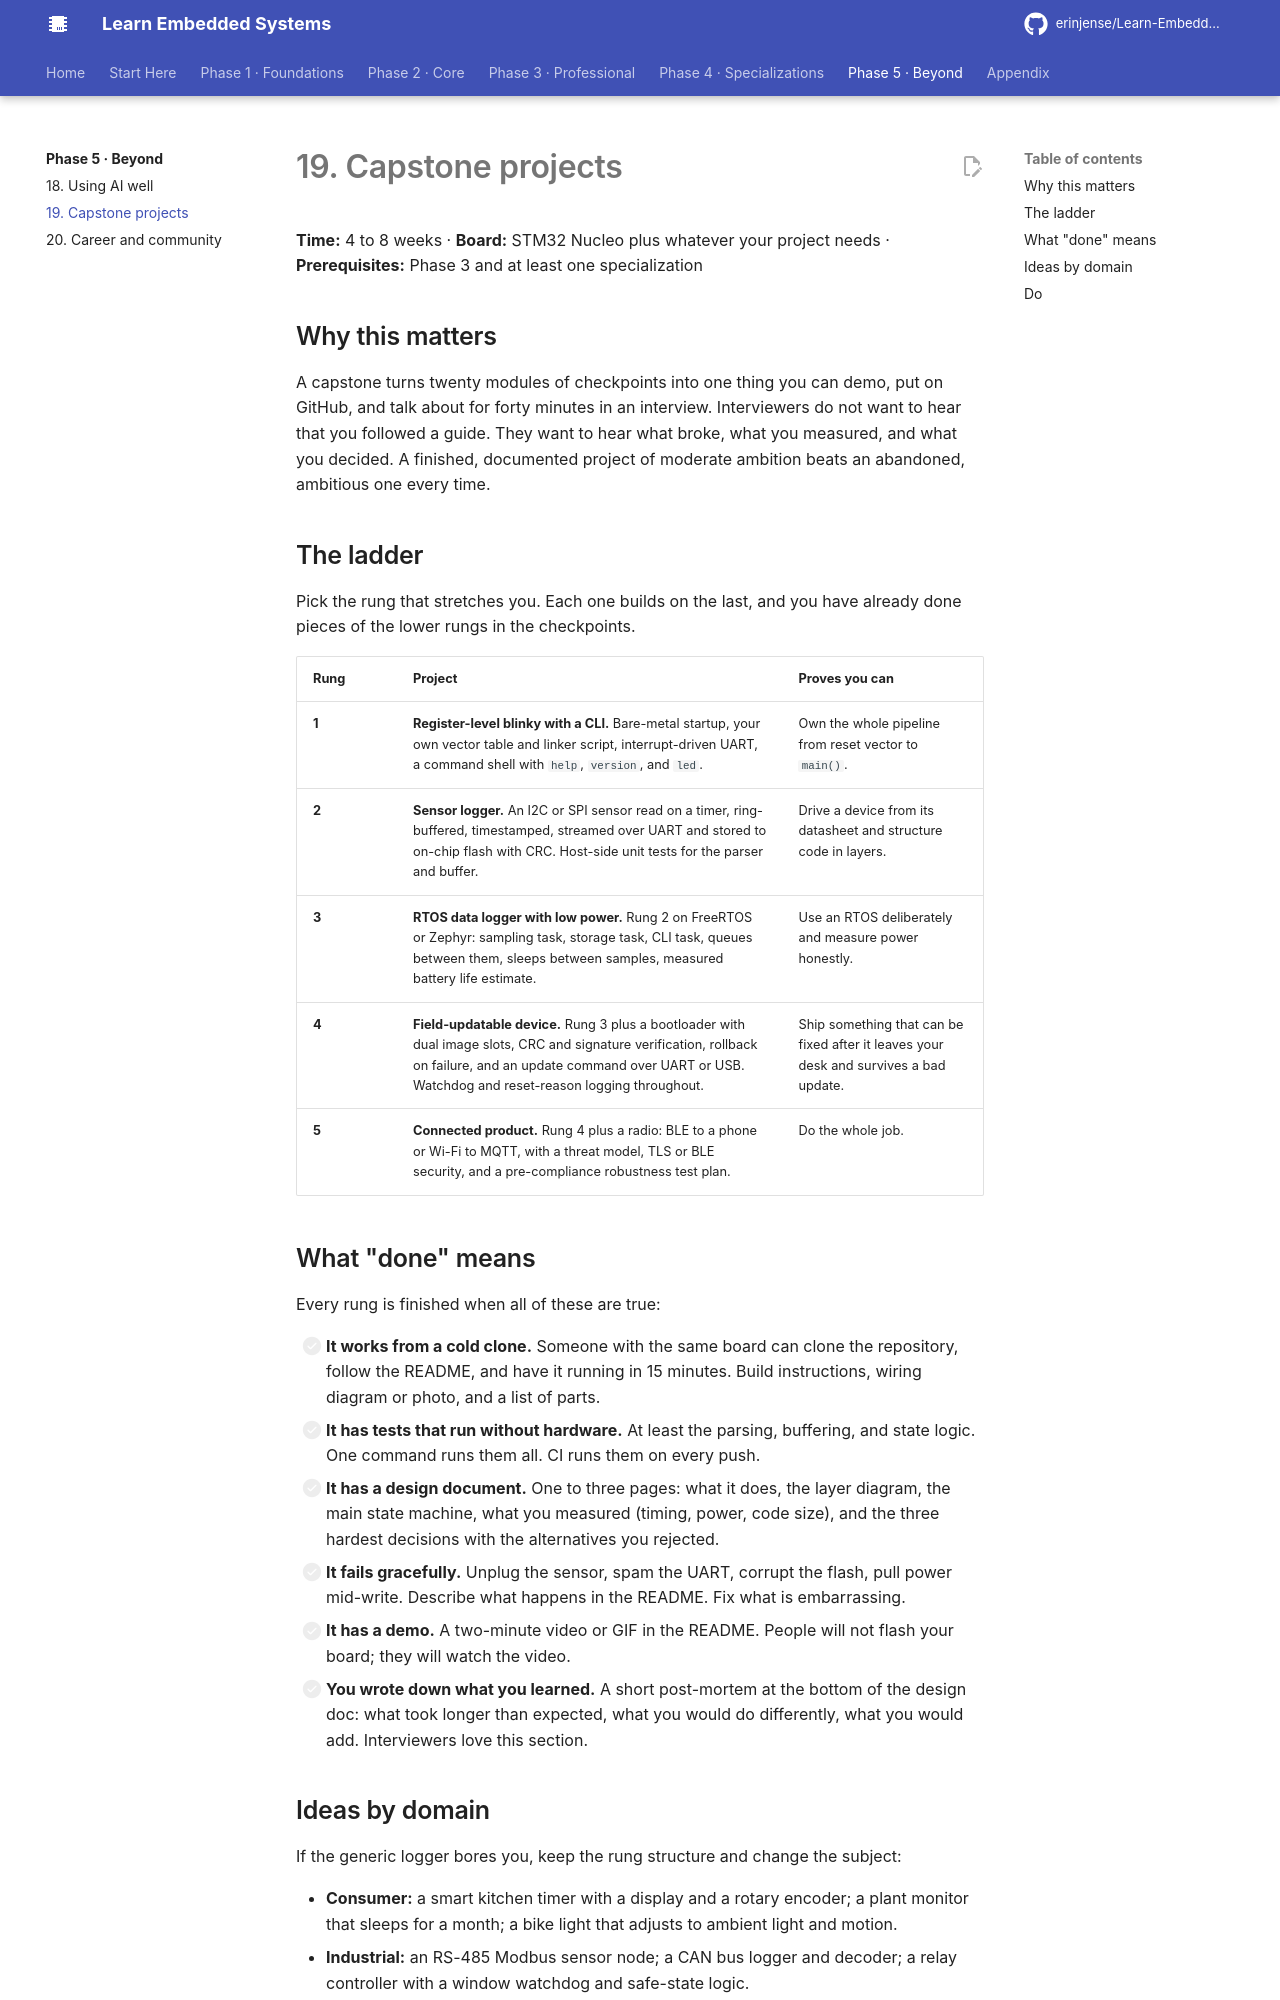

repository: erinjense/Learn-Embedded-Systems · page: phase-5-beyond/19-capstone-projects/index.html · generator: mkdocs

# 19. Capstone projects

**Time:** 4 to 8 weeks · **Board:** STM32 Nucleo plus whatever your project needs · **Prerequisites:** Phase 3 and at least one specialization

## Why this matters

A capstone turns twenty modules of checkpoints into one thing you can demo, put on GitHub, and talk about for forty minutes in an interview. Interviewers do not want to hear that you followed a guide. They want to hear what broke, what you measured, and what you decided. A finished, documented project of moderate ambition beats an abandoned, ambitious one every time.

## The ladder

Pick the rung that stretches you. Each one builds on the last, and you have already done pieces of the lower rungs in the checkpoints.

| Rung | Project | Proves you can |
| --- | --- | --- |
| **1** | **Register-level blinky with a CLI.** Bare-metal startup, your own vector table and linker script, interrupt-driven UART, a command shell with `help`, `version`, and `led`. | Own the whole pipeline from reset vector to `main()`. |
| **2** | **Sensor logger.** An I2C or SPI sensor read on a timer, ring-buffered, timestamped, streamed over UART and stored to on-chip flash with CRC. Host-side unit tests for the parser and buffer. | Drive a device from its datasheet and structure code in layers. |
| **3** | **RTOS data logger with low power.** Rung 2 on FreeRTOS or Zephyr: sampling task, storage task, CLI task, queues between them, sleeps between samples, measured battery life estimate. | Use an RTOS deliberately and measure power honestly. |
| **4** | **Field-updatable device.** Rung 3 plus a bootloader with dual image slots, CRC and signature verification, rollback on failure, and an update command over UART or USB. Watchdog and reset-reason logging throughout. | Ship something that can be fixed after it leaves your desk and survives a bad update. |
| **5** | **Connected product.** Rung 4 plus a radio: BLE to a phone or Wi-Fi to MQTT, with a threat model, TLS or BLE security, and a pre-compliance robustness test plan. | Do the whole job. |

## What "done" means

Every rung is finished when all of these are true:

- [ ] **It works from a cold clone.** Someone with the same board can clone the repository, follow the README, and have it running in 15 minutes. Build instructions, wiring diagram or photo, and a list of parts.
- [ ] **It has tests that run without hardware.** At least the parsing, buffering, and state logic. One command runs them all. CI runs them on every push.
- [ ] **It has a design document.** One to three pages: what it does, the layer diagram, the main state machine, what you measured (timing, power, code size), and the three hardest decisions with the alternatives you rejected.
- [ ] **It fails gracefully.** Unplug the sensor, spam the UART, corrupt the flash, pull power mid-write. Describe what happens in the README. Fix what is embarrassing.
- [ ] **It has a demo.** A two-minute video or GIF in the README. People will not flash your board; they will watch the video.
- [ ] **You wrote down what you learned.** A short post-mortem at the bottom of the design doc: what took longer than expected, what you would do differently, what you would add. Interviewers love this section.
